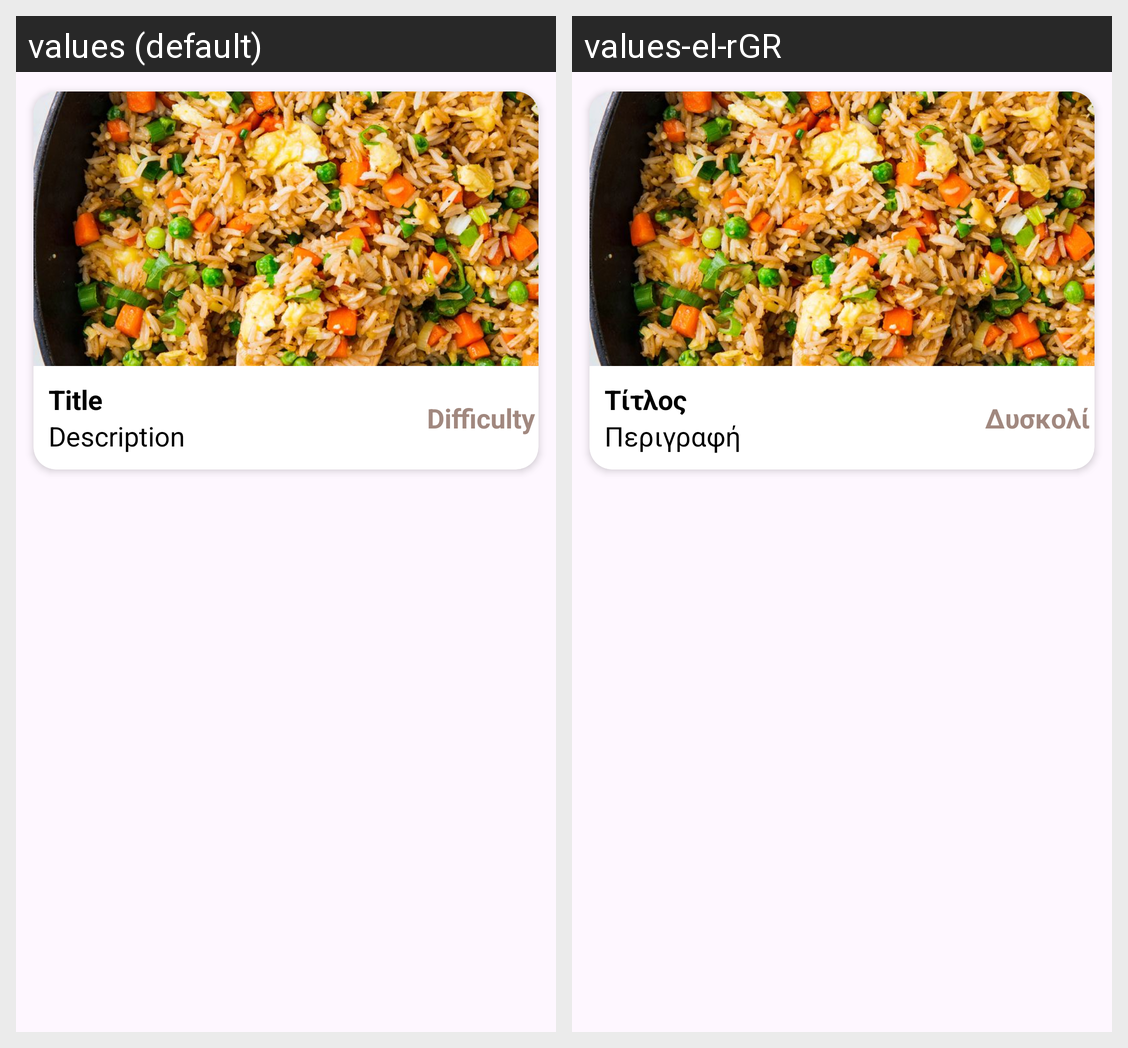

Translations of the strings shown on this Android screen, per locale in the grid:
Android screen res/layout/recycler_row_item.xml rendered under 2 locales, left to right: values (default), values-el-rGR. Device: Nexus 5 (rendered at 1080×1920; each locale shown at half size, 540×960, under a caption strip naming it); theme Theme.Hestia.
Strings drawn on this screen, with the default value and each locale's value (text and hints the layout hard-codes, and strings that could not be matched under every locale, appear in the picture but are not listed):

title
  values: Title
  values-el-rGR: Τίτλος

description
  values: Description
  values-el-rGR: Περιγραφή

difficulty
  values: Difficulty
  values-el-rGR: Δυσκολία
